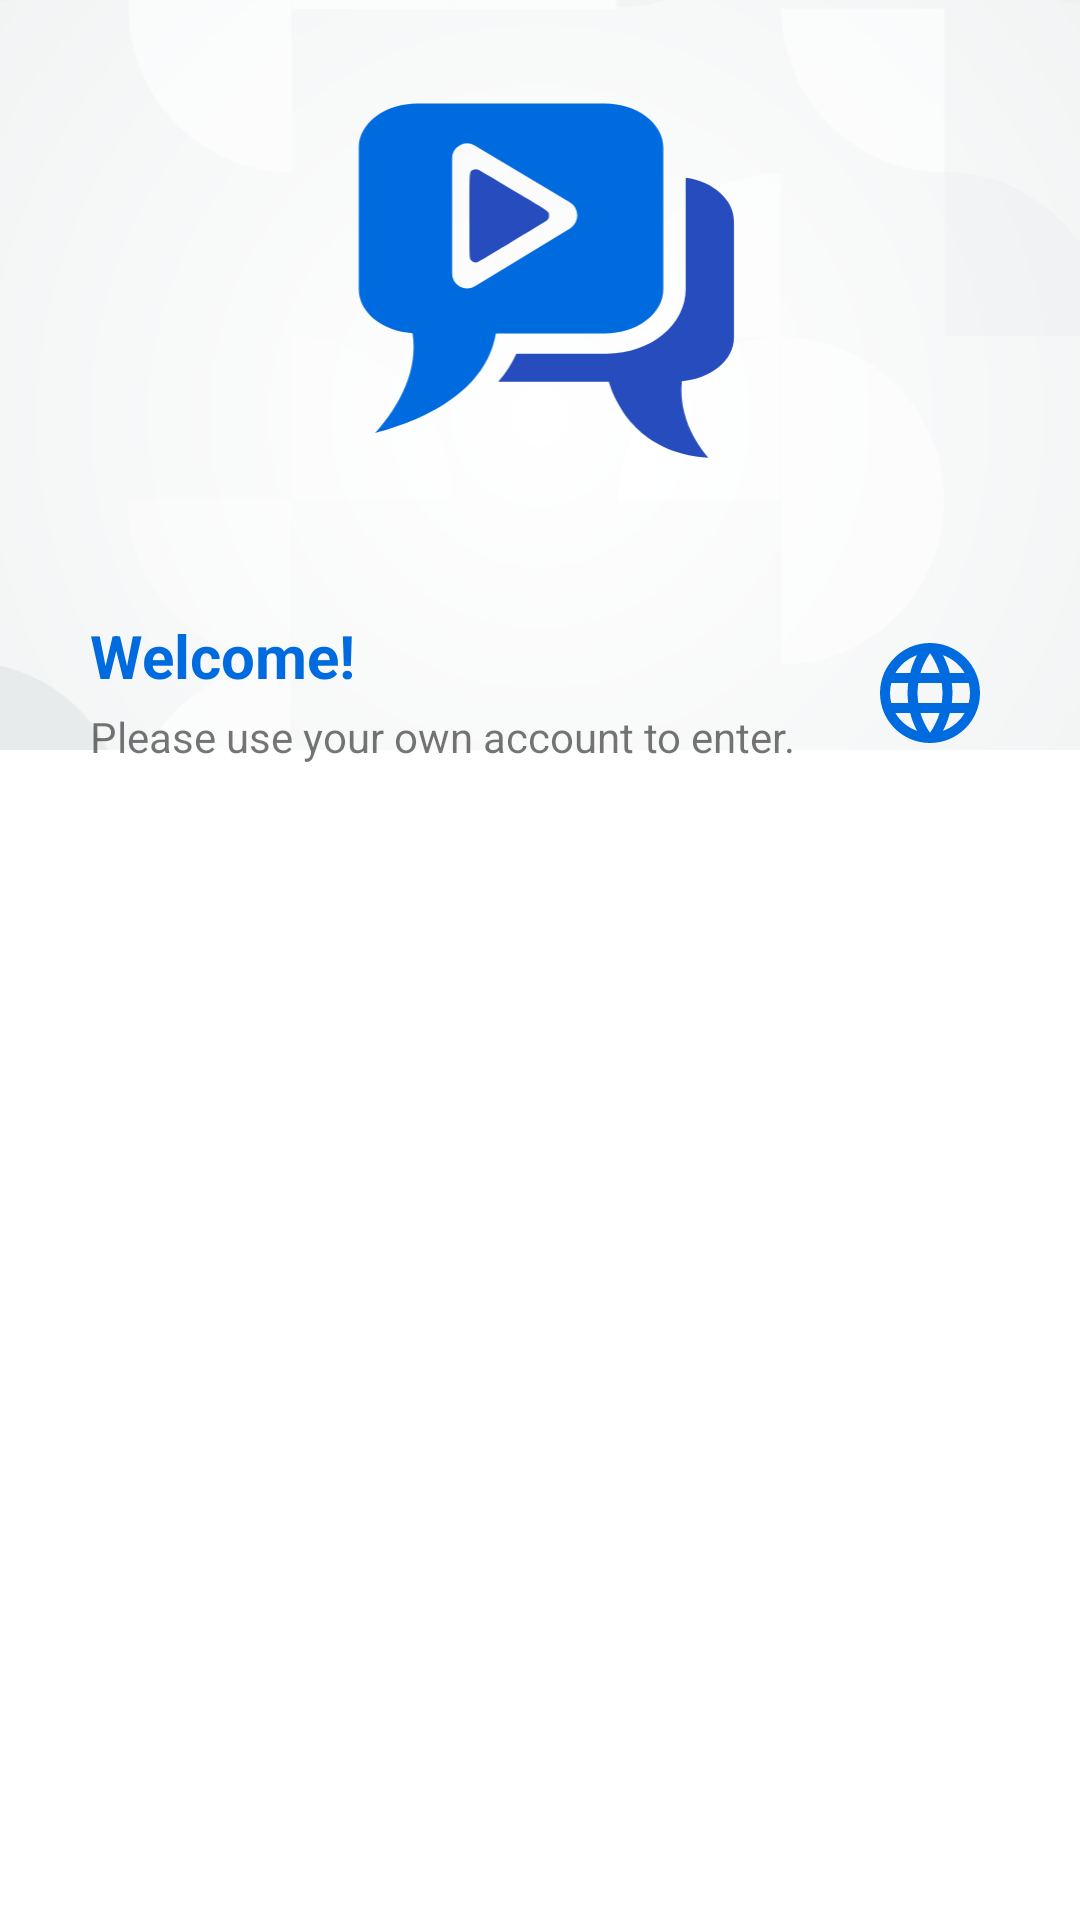

The Android layout XML behind this screen, and the referenced resources:
<!-- AndroidManifest.xml: application theme Theme.StoryApp -->
<!-- res/layout/activity_login.xml -->
<?xml version="1.0" encoding="utf-8"?>
<androidx.constraintlayout.widget.ConstraintLayout xmlns:android="http://schemas.android.com/apk/res/android"
    xmlns:app="http://schemas.android.com/apk/res-auto"
    xmlns:tools="http://schemas.android.com/tools"
    android:layout_width="match_parent"
    android:layout_height="match_parent"
    tools:context=".view.login.LoginActivity">

    <ImageView
        android:id="@+id/imageView"
        android:layout_width="wrap_content"
        android:layout_height="250dp"
        android:scaleType="centerCrop"
        app:layout_constraintEnd_toEndOf="parent"
        app:layout_constraintStart_toStartOf="parent"
        app:layout_constraintTop_toTopOf="parent"
        app:srcCompat="@drawable/ic_background_logo"
        android:contentDescription="@string/backgroundlogo" />

    <ImageView
        android:layout_width="0dp"
        android:layout_height="125dp"
        android:layout_marginStart="30dp"
        android:layout_marginEnd="30dp"
        android:contentDescription="@string/applogo"
        android:src="@drawable/ic_app_logo"
        app:layout_constraintBottom_toBottomOf="@+id/imageView"
        app:layout_constraintEnd_toEndOf="parent"
        app:layout_constraintHorizontal_bias="0.0"
        app:layout_constraintStart_toStartOf="parent"
        app:layout_constraintTop_toTopOf="@+id/imageView"
        app:layout_constraintVertical_bias="0.25" />

    <androidx.constraintlayout.widget.ConstraintLayout
        android:layout_width="match_parent"
        android:layout_height="match_parent"
        android:layout_marginTop="175dp"
        android:background="@drawable/login_register_background"
        android:elevation="15dp"
        app:layout_constraintTop_toBottomOf="@+id/imageView">

        <TextView
            android:id="@+id/welcomeMessage"
            android:layout_width="wrap_content"
            android:layout_height="wrap_content"
            android:layout_marginStart="30dp"
            android:layout_marginTop="30dp"
            android:text="@string/welcome_login"
            android:textColor="@color/blue_normal"
            android:textSize="20sp"
            android:textStyle="bold"
            app:layout_constraintBottom_toBottomOf="parent"
            app:layout_constraintStart_toStartOf="parent"
            app:layout_constraintTop_toTopOf="parent"
            app:layout_constraintVertical_bias="0.0" />

        <TextView
            android:id="@+id/welcomeHint"
            android:layout_width="wrap_content"
            android:layout_height="wrap_content"
            android:layout_marginStart="30dp"
            android:layout_marginTop="4dp"
            android:ems="20"
            android:text="@string/please_use_your_own_account_to_enter"
            android:textSize="14sp"
            app:layout_constraintBottom_toBottomOf="parent"
            app:layout_constraintStart_toStartOf="parent"
            app:layout_constraintTop_toBottomOf="@+id/welcomeMessage"
            app:layout_constraintVertical_bias="0.0" />

        <ImageView
            android:id="@+id/languageLogin"
            android:layout_width="40dp"
            android:layout_height="40dp"
            android:layout_marginTop="36dp"
            android:layout_marginEnd="30dp"
            android:contentDescription="@string/language_button_login"
            app:tint="@color/blue_normal"
            app:layout_constraintEnd_toEndOf="parent"
            app:layout_constraintTop_toTopOf="parent"
            app:srcCompat="@drawable/ic_baseline_language_24" />

        <TextView
            android:id="@+id/emailTitle"
            android:layout_width="wrap_content"
            android:layout_height="wrap_content"
            android:layout_marginStart="30dp"
            android:layout_marginTop="16dp"
            android:layout_weight="0"
            android:alpha="0"
            android:text="@string/email_address"
            android:textSize="12sp"
            android:textStyle="bold"
            app:layout_constraintBottom_toBottomOf="parent"
            app:layout_constraintStart_toStartOf="parent"
            app:layout_constraintTop_toBottomOf="@+id/welcomeHint"
            app:layout_constraintVertical_bias="0.0" />


        <id.smaraputra.storyapp.view.custom.EmailEditText
            android:id="@+id/emailEditText"
            android:layout_width="match_parent"
            android:layout_height="wrap_content"
            android:layout_marginStart="30dp"
            android:layout_marginTop="4dp"
            android:layout_marginEnd="30dp"
            android:alpha="0"
            android:background="@drawable/text_input"
            android:drawableStart="@drawable/ic_baseline_email_24"
            android:drawablePadding="12dp"
            android:inputType="textEmailAddress"
            android:padding="12dp"
            android:textSize="14sp"
            app:layout_constraintEnd_toEndOf="parent"
            app:layout_constraintStart_toStartOf="parent"
            app:layout_constraintTop_toBottomOf="@+id/emailTitle" />

        <TextView
            android:id="@+id/passwordTitle"
            android:layout_width="wrap_content"
            android:layout_height="wrap_content"
            android:layout_marginStart="30dp"
            android:layout_marginTop="8dp"
            android:layout_weight="0"
            android:alpha="0"
            android:text="@string/password"
            android:textSize="12sp"
            android:textStyle="bold"
            app:layout_constraintBottom_toBottomOf="parent"
            app:layout_constraintStart_toStartOf="parent"
            app:layout_constraintTop_toBottomOf="@+id/emailEditText"
            app:layout_constraintVertical_bias="0.0" />

        <id.smaraputra.storyapp.view.custom.PasswordEditText
            android:id="@+id/passwordEditText"
            android:layout_width="match_parent"
            android:layout_height="wrap_content"
            android:layout_marginStart="30dp"
            android:layout_marginTop="4dp"
            android:layout_marginEnd="30dp"
            android:alpha="0"
            android:background="@drawable/text_input"
            android:drawableStart="@drawable/ic_baseline_vpn_key_24"
            android:drawablePadding="12dp"
            android:inputType="textPassword"
            android:padding="12dp"
            android:textSize="14sp"
            app:layout_constraintEnd_toEndOf="parent"
            app:layout_constraintHorizontal_bias="0.0"
            app:layout_constraintStart_toStartOf="parent"
            app:layout_constraintTop_toBottomOf="@+id/passwordTitle" />

        <Button
            android:id="@+id/loginButton"
            android:layout_width="0dp"
            android:layout_height="50dp"
            android:layout_marginStart="30dp"
            android:layout_marginEnd="30dp"
            android:layout_marginBottom="4dp"
            android:alpha="0"
            android:background="@drawable/button_background"
            android:enabled="false"
            android:insetTop="0dp"
            android:insetBottom="0dp"
            android:text="@string/login"
            android:textAllCaps="false"
            android:textColor="?attr/colorOnPrimary"
            app:cornerRadius="5dp"
            app:layout_constraintBottom_toTopOf="@+id/registerButton"
            app:layout_constraintEnd_toEndOf="parent"
            app:layout_constraintHorizontal_bias="0.0"
            app:layout_constraintStart_toStartOf="parent" />

        <Button
            android:id="@+id/registerButton"
            style="@style/Widget.AppCompat.Button.Borderless"
            android:layout_width="0dp"
            android:layout_height="48dp"
            android:layout_marginStart="30dp"
            android:layout_marginEnd="30dp"
            android:layout_marginBottom="16dp"
            android:alpha="0"
            android:backgroundTint="@color/blue_normal"
            android:insetTop="0dp"
            android:insetBottom="0dp"
            android:text="@string/don_t_have_an_account_sign_up"
            android:textAllCaps="false"
            android:textColor="@color/blue_normal"
            app:cornerRadius="5dp"
            app:layout_constraintBottom_toBottomOf="parent"
            app:layout_constraintEnd_toEndOf="parent"
            app:layout_constraintHorizontal_bias="0.0"
            app:layout_constraintStart_toStartOf="parent" />

        <ProgressBar
            android:id="@+id/loadingList"
            style="?android:attr/progressBarStyle"
            android:layout_width="wrap_content"
            android:layout_height="wrap_content"
            android:background="@drawable/loading_background"
            android:elevation="5dp"
            android:padding="10dp"
            android:visibility="gone"
            app:layout_constraintBottom_toBottomOf="parent"
            app:layout_constraintEnd_toEndOf="parent"
            app:layout_constraintStart_toStartOf="parent"
            app:layout_constraintTop_toTopOf="parent"
            tools:visibility="visible" />

    </androidx.constraintlayout.widget.ConstraintLayout>

</androidx.constraintlayout.widget.ConstraintLayout>
<!-- resources referenced by this layout -->
<resources>
  <color name="blue_normal">#006bde</color>
  <!-- drawable button_background (drawable) -->
  <?xml version="1.0" encoding="utf-8"?>
  <selector xmlns:android="http://schemas.android.com/apk/res/android">
      <item android:state_enabled="true">
          <shape android:shape="rectangle">
              <solid android:color="@color/blue_normal"/>
              <corners android:radius="5dp"/>
          </shape>
      </item>
      <item android:state_enabled="false">
          <shape android:shape="rectangle">
              <solid android:color="@android:color/white"/>
              <corners android:radius="5dp"/>
          </shape>
      </item>
  </selector>
  <!-- drawable text_input (drawable) -->
  <?xml version="1.0" encoding="utf-8"?>
  <selector xmlns:android="http://schemas.android.com/apk/res/android">
      <item android:state_enabled="true" android:state_focused="true">
          <shape android:shape="rectangle">
              <solid android:color="@android:color/white"/>
              <stroke android:color="@color/blue_normal" android:width="1dp"/>
              <corners android:radius="5dp"/>
          </shape>
      </item>
      <item android:state_enabled="true">
          <shape android:shape="rectangle">
              <solid android:color="@android:color/white"/>
              <stroke android:color="@android:color/darker_gray" android:width="1dp"/>
              <corners android:radius="5dp"/>
          </shape>
      </item>
  </selector>
  <string name="applogo">AppLogo</string>
  <string name="backgroundlogo">BackgroundLogo</string>
  <string name="don_t_have_an_account_sign_up">Don\'t have an account? Sign up</string>
  <string name="email_address">Email Address</string>
  <string name="language_button_login" translatable="false">Language Button Login</string>
  <string name="login">Login</string>
  <string name="password">Password</string>
  <string name="please_use_your_own_account_to_enter">Please use your own account to enter.</string>
  <string name="welcome_login">Welcome!</string>
  <style name="Theme.StoryApp" parent="Theme.MaterialComponents.DayNight.DarkActionBar">
          <item name="colorPrimary">@color/blue_normal</item>
          <item name="colorPrimaryVariant">@color/blue_normal_soft</item>
          <item name="colorOnPrimary">@color/white</item>
          <item name="colorSecondary">@color/blue_soft</item>
          <item name="colorSecondaryVariant">@color/blue_light_soft</item>
          <item name="colorOnSecondary">@color/grey_soft</item>
          <item name="android:statusBarColor">?attr/colorPrimary</item>
          <item name="android:navigationBarColor">?attr/colorPrimary</item>
          <item name="android:windowSharedElementsUseOverlay">false</item>
      </style>
  <color name="blue_normal_soft">#264cbe</color>
  <color name="white">#FFFFFF</color>
  <color name="blue_soft">#009cf8</color>
  <color name="blue_light_soft">#bbe2f2</color>
  <color name="grey_soft">#ECECEC</color>
</resources>
